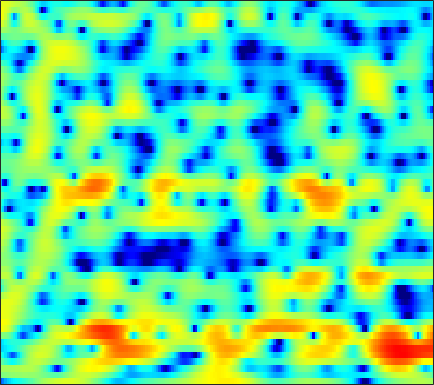

The data file committed next to this chart (first rows):
-11.499, -9.8873, -8.259, -7.0333, -6.3559, -5.6527, -5.1348, -4.7981, -4.3905, -3.9778, -3.5155, -3.1631, -2.6521, -2.1053, -1.6517, -1.0293, -0.425, 0.0014934, 0.52156, 0.99794, 1.4308, 1.7257, 2.0877, 2.3986
-0.089, -0.009278, 0.114, 0.2464, 0.3422, 0.4651, 0.5659, 0.6356, 0.7066, 0.7626, 0.7966, 0.8063, 0.8008, 0.769, 0.7212, 0.6164, 0.4699, 0.3284, 0.09531, -0.1882, -0.5148, -0.7761, -1.117, -1.405
1.353, 1.352, 1.341, 1.351, 1.367, 1.415, 1.493, 1.569, 1.687, 1.809, 1.905, 1.96, 1.984, 1.942, 1.857, 1.648, 1.317, 0.9781, 0.3859, -0.4228, -1.495, -2.512, -4.25, -6.594
-1.183, -1.835, -2.797, -3.761, -4.371, -4.804, -4.573, -3.996, -2.921, -1.73, -0.6265, 0.1052, 0.923, 1.566, 1.932, 2.267, 2.426, 2.443, 2.33, 2.079, 1.701, 1.364, 0.8553, 0.3271
-3.554, -4.516, -6.09, -8.12, -9.893, -11.88, -11.27, -9.302, -6.427, -4.023, -2.095, -0.9275, 0.3566, 1.362, 1.974, 2.599, 3.034, 3.244, 3.375, 3.356, 3.187, 2.969, 2.55, 1.994
-6.916, -6.36, -5.698, -5.189, -4.87, -4.458, -3.944, -3.483, -2.758, -1.974, -1.161, -0.5724, 0.1653, 0.8418, 1.31, 1.849, 2.301, 2.57, 2.834, 2.987, 2.994, 2.921, 2.673, 2.245
-6.852, -5.824, -4.782, -4.095, -3.768, -3.527, -3.449, -3.451, -3.464, -3.427, -3.256, -3.021, -2.582, -2.014, -1.546, -0.888, -0.252, 0.2319, 0.8318, 1.362, 1.825, 2.117, 2.402, 2.595
0.1421, 0.07228, -0.2089, -0.7564, -1.347, -2.433, -3.985, -5.49, -8.086, -11.02, -12.51, -11.67, -9.575, -7.792, -6.81, -5.83, -4.928, -4.227, -3.112, -1.875, -0.6206, 0.2728, 1.329, 2.204
4.65, 4.445, 3.963, 3.203, 2.443, 1.139, -0.4844, -1.957, -4.123, -6.211, -7.429, -7.614, -7.511, -7.8, -8.621, -10.96, -16.41, -30.48, -15.35, -8.316, -4.436, -2.426, -0.4939, 0.8563
4.873, 4.767, 4.49, 4.048, 3.606, 2.896, 2.089, 1.434, 0.5562, -0.3297, -1.175, -1.774, -2.562, -3.345, -3.927, -4.631, -5.169, -5.291, -5.041, -4.389, -3.528, -2.883, -2.145, -1.633
4.193, 4.138, 3.982, 3.728, 3.475, 3.05, 2.552, 2.132, 1.534, 0.9015, 0.2257, -0.2848, -0.9672, -1.62, -2.078, -2.641, -3.108, -3.377, -3.602, -3.718, -3.721, -3.69, -3.629, -3.587
4.061, 4.048, 3.957, 3.804, 3.641, 3.36, 2.984, 2.645, 2.125, 1.526, 0.8389, 0.2703, -0.5494, -1.431, -2.124, -3.068, -3.968, -4.572, -5.241, -5.655, -5.779, -5.717, -5.504, -5.219
3.694, 3.772, 3.853, 3.874, 3.844, 3.726, 3.511, 3.273, 2.833, 2.259, 1.538, 0.8819, -0.1698, -1.456, -2.599, -4.417, -6.654, -8.666, -11.6, -13.47, -12.51, -10.79, -8.62, -6.947
1.46, 1.905, 2.483, 2.97, 3.239, 3.46, 3.524, 3.468, 3.254, 2.866, 2.307, 1.759, 0.8504, -0.3076, -1.359, -3.074, -5.2, -7.055, -9.607, -11.18, -10.45, -9.086, -7.228, -5.68
-3.569, -1.752, -0.00517, 1.178, 1.795, 2.318, 2.586, 2.666, 2.66, 2.534, 2.314, 2.083, 1.683, 1.163, 0.6766, -0.0761, -0.8986, -1.524, -2.344, -2.989, -3.425, -3.6, -3.658, -3.545
-1.794, -0.6322, 0.5156, 1.178, 1.405, 1.404, 1.157, 0.8946, 0.6141, 0.5923, 0.8619, 1.185, 1.631, 1.951, 2.07, 2.033, 1.748, 1.379, 0.6749, -0.2855, -1.504, -2.58, -4.188, -5.656
2.249, 2.417, 2.43, 2.082, 1.48, 0.1559, -2.033, -4.539, -9.531, -10.96, -5.643, -2.639, 0.03483, 1.748, 2.589, 3.238, 3.409, 3.263, 2.717, 1.715, 0.1573, -1.475, -4.506, -8.865
1.559, 1.593, 1.411, 0.9418, 0.3791, -0.6739, -2, -3.096, -4.29, -4.435, -3.362, -2.188, -0.6496, 0.6268, 1.363, 2.041, 2.413, 2.491, 2.329, 1.902, 1.248, 0.6385, -0.2079, -0.9814
0.5091, 0.5358, 0.385, 0.0709, -0.2393, -0.7245, -1.214, -1.5, -1.726, -1.702, -1.421, -1.068, -0.484, 0.1451, 0.5908, 1.106, 1.499, 1.685, 1.798, 1.754, 1.571, 1.364, 1.002, 0.5771
0.6261, 0.4893, 0.1367, -0.3926, -0.8705, -1.564, -2.259, -2.692, -3.043, -3.049, -2.688, -2.229, -1.46, -0.6427, -0.05087, 0.6643, 1.24, 1.582, 1.909, 2.09, 2.124, 2.056, 1.849, 1.53
1.461, 1.091, 0.3802, -0.6478, -1.642, -3.32, -5.457, -7.368, -9.718, -10.03, -7.925, -6.006, -3.757, -1.961, -0.8626, 0.3233, 1.236, 1.768, 2.286, 2.607, 2.747, 2.738, 2.596, 2.302
2.39, 1.949, 1.125, 0.002147, -1.094, -2.95, -5.368, -7.631, -10.68, -11.17, -8.532, -6.366, -3.988, -2.14, -1.014, 0.198, 1.154, 1.724, 2.292, 2.653, 2.806, 2.792, 2.594, 2.196
3.07, 2.727, 2.093, 1.305, 0.6133, -0.4083, -1.43, -2.136, -2.869, -3.222, -3.172, -2.894, -2.319, -1.6, -1.008, -0.2159, 0.549, 1.078, 1.666, 2.096, 2.313, 2.306, 2.05, 1.489
3.44, 3.154, 2.665, 2.051, 1.545, 0.8239, 0.06476, -0.5038, -1.274, -2.02, -2.691, -3.133, -3.527, -3.537, -3.229, -2.387, -1.268, -0.4144, 0.6397, 1.476, 2.035, 2.244, 2.224, 1.817
2.58, 2.177, 1.58, 0.9378, 0.4541, -0.1774, -0.8614, -1.421, -2.315, -3.501, -5.154, -6.873, -10.15, -14.32, -14.11, -9.195, -5.204, -3.003, -0.7702, 0.8254, 1.949, 2.534, 2.99, 3.095
-0.5461, -1.518, -2.869, -3.994, -4.509, -4.722, -4.638, -4.578, -4.691, -5.155, -6.059, -7.016, -8.518, -9.551, -9.29, -7.354, -4.929, -3.24, -1.296, 0.2777, 1.534, 2.272, 3.033, 3.553
-3.933, -6.217, -10.76, -18.83, -21.79, -13.61, -9.644, -7.974, -6.688, -6.051, -5.789, -5.731, -5.666, -5.489, -5.195, -4.547, -3.644, -2.843, -1.718, -0.5713, 0.5215, 1.295, 2.236, 3.046
-3.024, -4.502, -6.545, -8.153, -8.643, -8.24, -7.38, -6.761, -6.148, -5.861, -5.836, -5.937, -6.134, -6.262, -6.201, -5.963, -5.48, -4.955, -4.126, -3.082, -1.878, -0.8891, 0.4519, 1.763
-1.303, -2.111, -3.045, -3.666, -3.938, -4.092, -4.153, -4.258, -4.547, -5.165, -6.208, -7.315, -9.095, -10.81, -11.56, -11.31, -10.47, -10, -9.602, -9.002, -7.384, -5.499, -2.726, -0.2003
-2.975, -4.191, -4.884, -4.44, -3.757, -2.945, -2.389, -2.257, -2.525, -3.366, -4.889, -6.675, -10.3, -16.42, -20.52, -15.76, -12.47, -11.85, -13.11, -18.17, -16, -9.549, -4.064, -0.4754
-8.084, -14.34, -16.66, -8.465, -5.382, -2.881, -1.47, -0.8563, -0.5402, -0.6882, -1.25, -1.859, -2.818, -3.719, -4.187, -4.382, -4.291, -4.119, -3.862, -3.359, -2.401, -1.368, 0.2215, 1.754
-2.895, -3.477, -3.65, -3.171, -2.538, -1.651, -0.8832, -0.4466, -0.0399, 0.1634, 0.1884, 0.1237, -0.02626, -0.1806, -0.2757, -0.3359, -0.3311, -0.2757, -0.1375, 0.1073, 0.4272, 0.7205, 1.133, 1.505
-1.257, -1.366, -1.352, -1.218, -1.037, -0.739, -0.3871, -0.1368, 0.1792, 0.4426, 0.6632, 0.7887, 0.9128, 0.9975, 1.035, 1.06, 1.046, 1.013, 0.9449, 0.8369, 0.6887, 0.5486, 0.3193, 0.06241
-0.9756, -0.9715, -0.9405, -0.8531, -0.7559, -0.5732, -0.3267, -0.09917, 0.2478, 0.627, 1.021, 1.307, 1.648, 1.913, 2.057, 2.146, 2.13, 2.03, 1.772, 1.342, 0.7544, 0.1888, -0.7033, -1.72
-1.723, -1.658, -1.635, -1.643, -1.665, -1.649, -1.526, -1.284, -0.7574, -0.02178, 0.7989, 1.416, 2.164, 2.776, 3.12, 3.408, 3.481, 3.387, 3.037, 2.419, 1.474, 0.5209, -1.164, -3.478
-4.495, -4.052, -3.816, -4.103, -4.645, -5.742, -6.831, -7.023, -5.768, -3.528, -1.307, 0.1179, 1.667, 2.844, 3.494, 4.086, 4.361, 4.373, 4.128, 3.579, 2.699, 1.807, 0.2636, -1.716
-7.14, -6.062, -5.511, -5.888, -6.818, -9.232, -13.66, -17.34, -12.24, -6.8, -3.244, -1.299, 0.6625, 2.089, 2.887, 3.635, 4.068, 4.197, 4.128, 3.782, 3.19, 2.593, 1.632, 0.522
-4.513, -4.125, -3.898, -3.965, -4.188, -4.582, -4.846, -4.769, -4.114, -2.965, -1.6, -0.5835, 0.6565, 1.708, 2.358, 3.027, 3.467, 3.641, 3.662, 3.452, 3.016, 2.552, 1.769, 0.8268
-1.434, -1.369, -1.352, -1.433, -1.545, -1.71, -1.847, -1.869, -1.746, -1.427, -0.892, -0.3798, 0.3999, 1.213, 1.785, 2.441, 2.913, 3.13, 3.212, 3.064, 2.672, 2.226, 1.434, 0.436
0.7108, 0.7396, 0.6465, 0.3807, 0.06887, -0.4759, -1.155, -1.709, -2.439, -2.953, -2.955, -2.521, -1.467, -0.1809, 0.7517, 1.801, 2.562, 2.927, 3.121, 2.995, 2.577, 2.079, 1.2, 0.1184
2.375, 2.365, 2.117, 1.61, 1.071, 0.07795, -1.296, -2.707, -5.404, -9.784, -15.29, -11.63, -5.705, -1.979, -0.05666, 1.758, 2.902, 3.401, 3.647, 3.438, 2.799, 2.059, 0.7408, -0.8877
2.698, 2.464, 1.915, 1.182, 0.5483, -0.3901, -1.429, -2.322, -3.657, -4.971, -5.415, -4.6, -2.473, -0.2386, 1.161, 2.595, 3.51, 3.866, 3.927, 3.509, 2.571, 1.5, -0.5074, -3.396
1.455, 0.6924, -0.6069, -2.103, -3.186, -4.139, -4.246, -3.86, -3.071, -2.16, -1.172, -0.3693, 0.7542, 1.837, 2.563, 3.316, 3.793, 3.932, 3.794, 3.275, 2.364, 1.399, -0.244, -2.303
0.393, -0.9067, -3.322, -7.045, -11.65, -26.1, -13.12, -8.369, -4.713, -2.323, -0.5683, 0.4942, 1.662, 2.592, 3.146, 3.677, 3.958, 4, 3.811, 3.334, 2.581, 1.844, 0.6525, -0.6849
0.6275, -0.341, -1.901, -3.646, -4.866, -5.766, -5.367, -4.432, -2.92, -1.452, -0.1567, 0.6961, 1.665, 2.457, 2.925, 3.386, 3.624, 3.65, 3.477, 3.049, 2.346, 1.645, 0.47, -0.9543
1.358, 0.7889, -0.03246, -0.8312, -1.338, -1.809, -1.982, -1.897, -1.534, -0.9597, -0.2479, 0.3211, 1.088, 1.803, 2.27, 2.768, 3.095, 3.201, 3.139, 2.82, 2.212, 1.543, 0.3366, -1.326
1.587, 1.104, 0.3746, -0.4237, -1.035, -1.83, -2.511, -2.88, -3.07, -2.836, -2.197, -1.536, -0.5355, 0.4629, 1.153, 1.939, 2.551, 2.878, 3.111, 3.094, 2.815, 2.409, 1.584, 0.4014
0.3875, -0.1137, -0.9501, -2.022, -3.024, -4.673, -6.719, -8.478, -10.49, -10.41, -8.274, -6.394, -4.183, -2.36, -1.205, 0.09462, 1.145, 1.789, 2.46, 2.908, 3.124, 3.138, 2.958, 2.581
-2.318, -2.689, -3.352, -4.305, -5.306, -7.127, -9.762, -12.54, -17.22, -17.34, -12.93, -10.29, -7.695, -5.713, -4.431, -2.871, -1.446, -0.4718, 0.6874, 1.641, 2.382, 2.798, 3.175, 3.379
-5.926, -5.716, -5.509, -5.556, -5.804, -6.424, -7.326, -8.066, -8.948, -9.489, -9.702, -9.735, -9.677, -9.301, -8.561, -6.871, -4.748, -3.175, -1.304, 0.249, 1.487, 2.225, 2.987, 3.529
-11.38, -8.94, -6.787, -5.532, -4.996, -4.723, -4.833, -5.11, -5.721, -6.625, -7.964, -9.476, -12.8, -20.25, -27.2, -13.37, -7.641, -4.854, -2.143, -0.1653, 1.3, 2.14, 2.99, 3.592
-7.988, -6.408, -4.688, -3.505, -2.932, -2.49, -2.351, -2.436, -2.765, -3.351, -4.187, -4.963, -6.095, -6.875, -6.765, -5.522, -3.642, -2.243, -0.61, 0.694, 1.673, 2.224, 2.738, 3.061
-1.859, -1.612, -1.268, -0.9487, -0.7827, -0.6299, -0.5585, -0.547, -0.5751, -0.6567, -0.7764, -0.8631, -0.9315, -0.8802, -0.7292, -0.3602, 0.1269, 0.5271, 1.008, 1.369, 1.561, 1.579, 1.443, 1.137
1.274, 1.113, 0.8022, 0.3993, 0.09768, -0.2475, -0.4067, -0.3406, -0.05058, 0.3761, 0.8088, 1.086, 1.385, 1.59, 1.691, 1.752, 1.74, 1.684, 1.533, 1.261, 0.8361, 0.3665, -0.5129, -1.804
3.401, 2.936, 1.947, 0.441, -1.016, -3.191, -4.481, -3.966, -2.065, -0.1607, 1.276, 2.023, 2.632, 2.874, 2.85, 2.582, 2.116, 1.663, 1.016, 0.3802, -0.2407, -0.745, -1.63, -2.966
4.725, 4.227, 3.031, 1.072, -1.103, -5.373, -9.837, -7.558, -2.969, -0.05371, 1.686, 2.466, 2.947, 2.879, 2.495, 1.558, 0.1409, -1.195, -3.113, -4.501, -4.641, -4.125, -3.351, -2.875
4.394, 4.189, 3.632, 2.816, 2.104, 1.212, 0.6909, 0.6433, 0.9607, 1.44, 1.792, 1.882, 1.701, 1.109, 0.3523, -1.147, -3.431, -5.892, -11.15, -22.32, -14.69, -9.98, -6.54, -4.613
3.806, 3.811, 3.672, 3.406, 3.151, 2.797, 2.472, 2.257, 2.003, 1.74, 1.421, 1.097, 0.5232, -0.2427, -0.9583, -2.105, -3.457, -4.551, -5.928, -6.787, -6.776, -6.291, -5.443, -4.683
